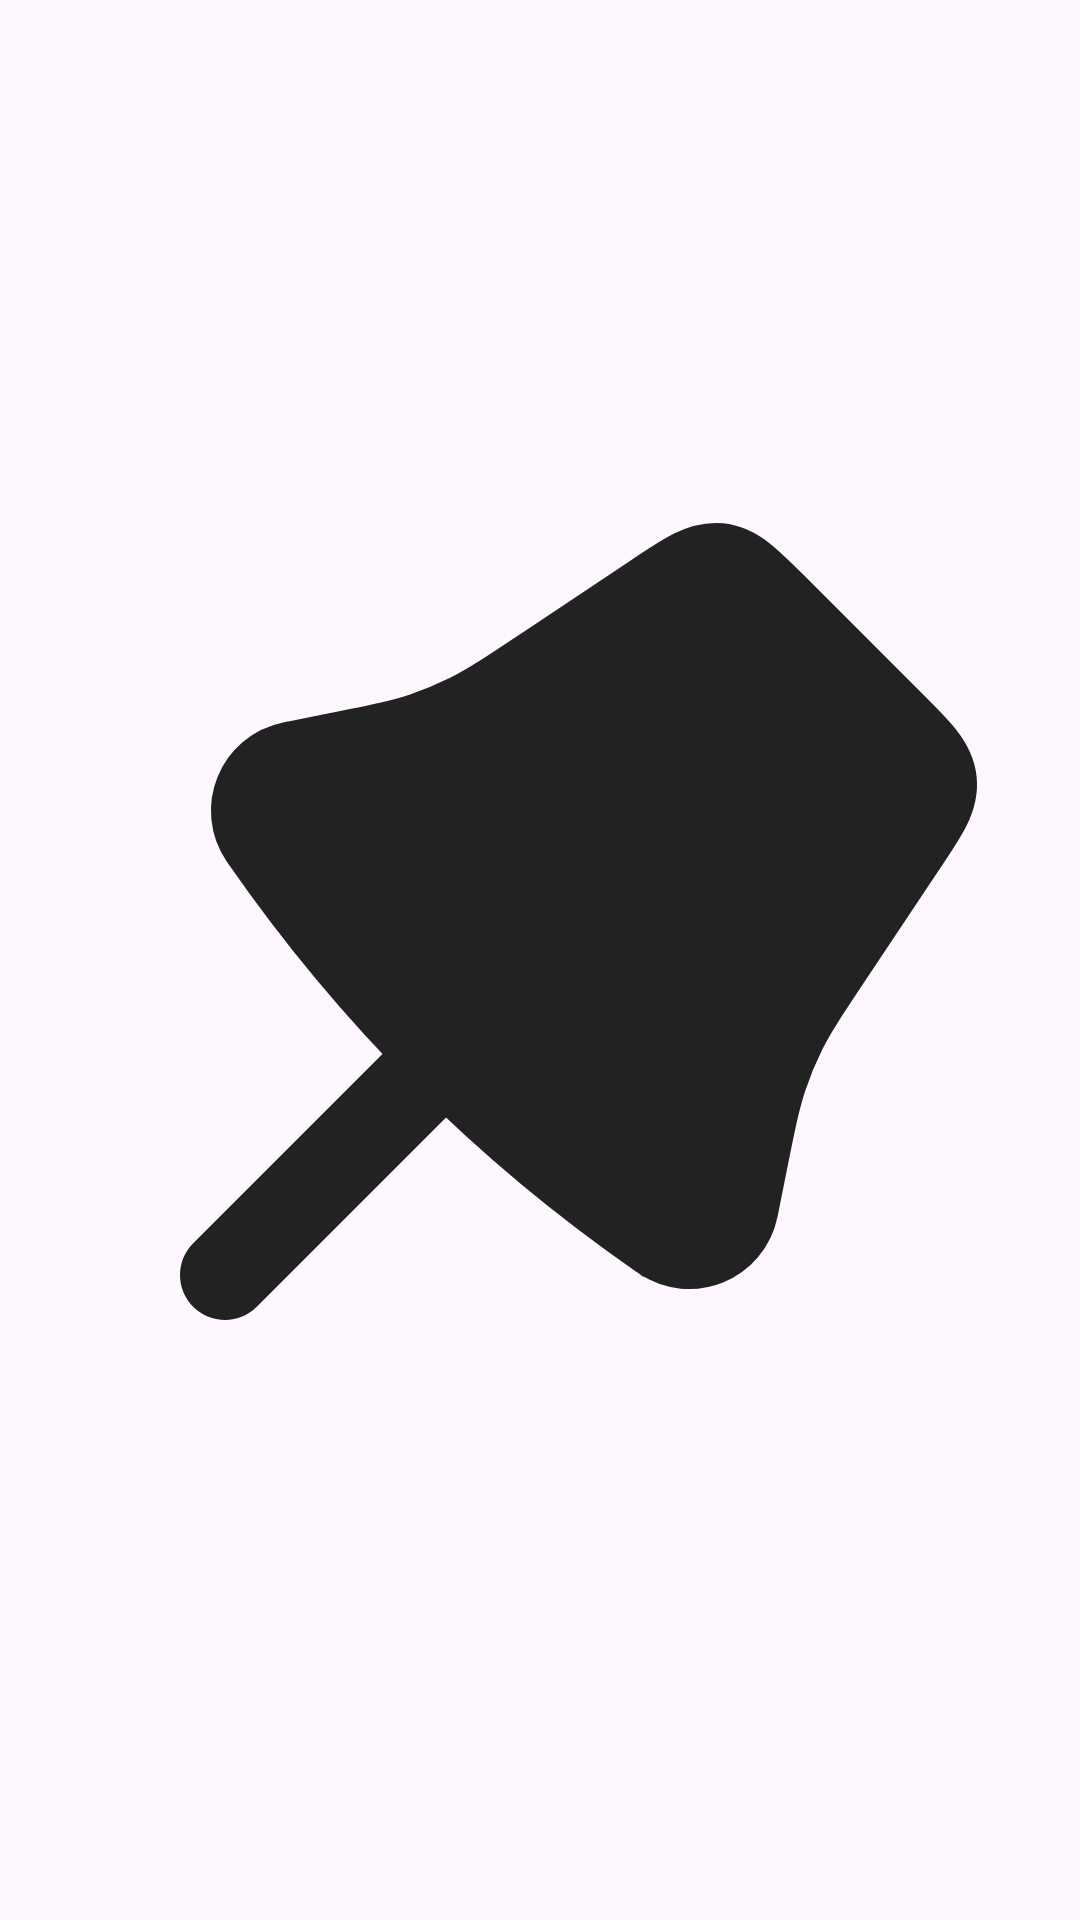

Android layout source for this screen:
<!-- AndroidManifest.xml: application theme Theme.Taskbin -->
<!-- res/layout/view_pin.xml -->
<?xml version="1.0" encoding="utf-8"?>
<ImageView xmlns:android="http://schemas.android.com/apk/res/android"
    android:layout_width="match_parent"
    android:layout_height="match_parent"
    xmlns:app="http://schemas.android.com/apk/res-auto"
    android:adjustViewBounds="true"
    android:src="@drawable/pin_fill"
    app:srcCompat="@drawable/pin_fill" />
<!-- resources referenced by this layout -->
<resources>
  <!-- drawable pin_fill (drawable) -->
  <vector xmlns:android="http://schemas.android.com/apk/res/android"
      android:width="24dp"
      android:height="24dp"
      android:viewportWidth="24"
      android:viewportHeight="24">
    <path
        android:pathData="M14.636,3.909C15.289,3.474 15.615,3.256 15.971,3.292C16.327,3.327 16.604,3.604 17.159,4.159L19.841,6.841C20.396,7.396 20.673,7.673 20.708,8.029C20.744,8.385 20.526,8.711 20.09,9.364L18.442,11.837C17.88,12.68 17.599,13.101 17.375,13.551C17.209,13.884 17.066,14.229 16.948,14.583C16.788,15.059 16.689,15.556 16.49,16.549L16.299,17.504C16.299,17.507 16.298,17.509 16.298,17.51C16.156,18.213 15.341,18.542 14.751,18.135C14.75,18.134 14.748,18.133 14.745,18.132C14.732,18.122 14.726,18.118 14.719,18.113C11.269,15.722 8.278,12.731 5.887,9.281C5.882,9.274 5.878,9.268 5.869,9.255C5.867,9.252 5.866,9.25 5.865,9.249C5.458,8.659 5.787,7.844 6.49,7.702C6.491,7.702 6.493,7.701 6.496,7.701L7.451,7.51C8.444,7.311 8.941,7.212 9.417,7.052C9.771,6.934 10.116,6.791 10.449,6.625C10.899,6.401 11.32,6.12 12.163,5.558L14.636,3.909Z"
        android:strokeWidth="2"
        android:fillColor="#222222"
        android:strokeColor="#222222"/>
    <path
        android:pathData="M5,19L9.5,14.5"
        android:strokeWidth="2"
        android:fillColor="#00000000"
        android:strokeColor="#222222"
        android:strokeLineCap="round"/>
  </vector>
  <style name="Theme.Taskbin" parent="Base.Theme.Taskbin" />
  <style name="Base.Theme.Taskbin" parent="Theme.Material3.DayNight.NoActionBar">
          
          
          
  
          <item name="colorPrimary">@color/orange</item>
          <item name="android:statusBarColor">@color/orange</item>
          <item name="android:navigationBarColor">@color/light_orange</item>
          <item name="bottomNavigationStyle">@style/BottomNavActiveIndicatorStyle</item>
  
  
      </style>
  <color name="orange">#F86E3F</color>
  <color name="light_orange">#FFA772</color>
  <style name="BottomNavActiveIndicatorStyle">
          <item name="android:itemBackground">@drawable/bg_select</item>
      </style>
  <!-- drawable bg_select (drawable) -->
  <vector xmlns:android="http://schemas.android.com/apk/res/android"
      android:width="45dp"
      android:height="45dp"
      android:viewportWidth="45"
      android:viewportHeight="45">
    <path
        android:pathData="M22.5,22.5m-22.5,0a22.5,22.5 0,1 1,45 0a22.5,22.5 0,1 1,-45 0"
        android:fillColor="#FFA772"/>
  </vector>
</resources>
